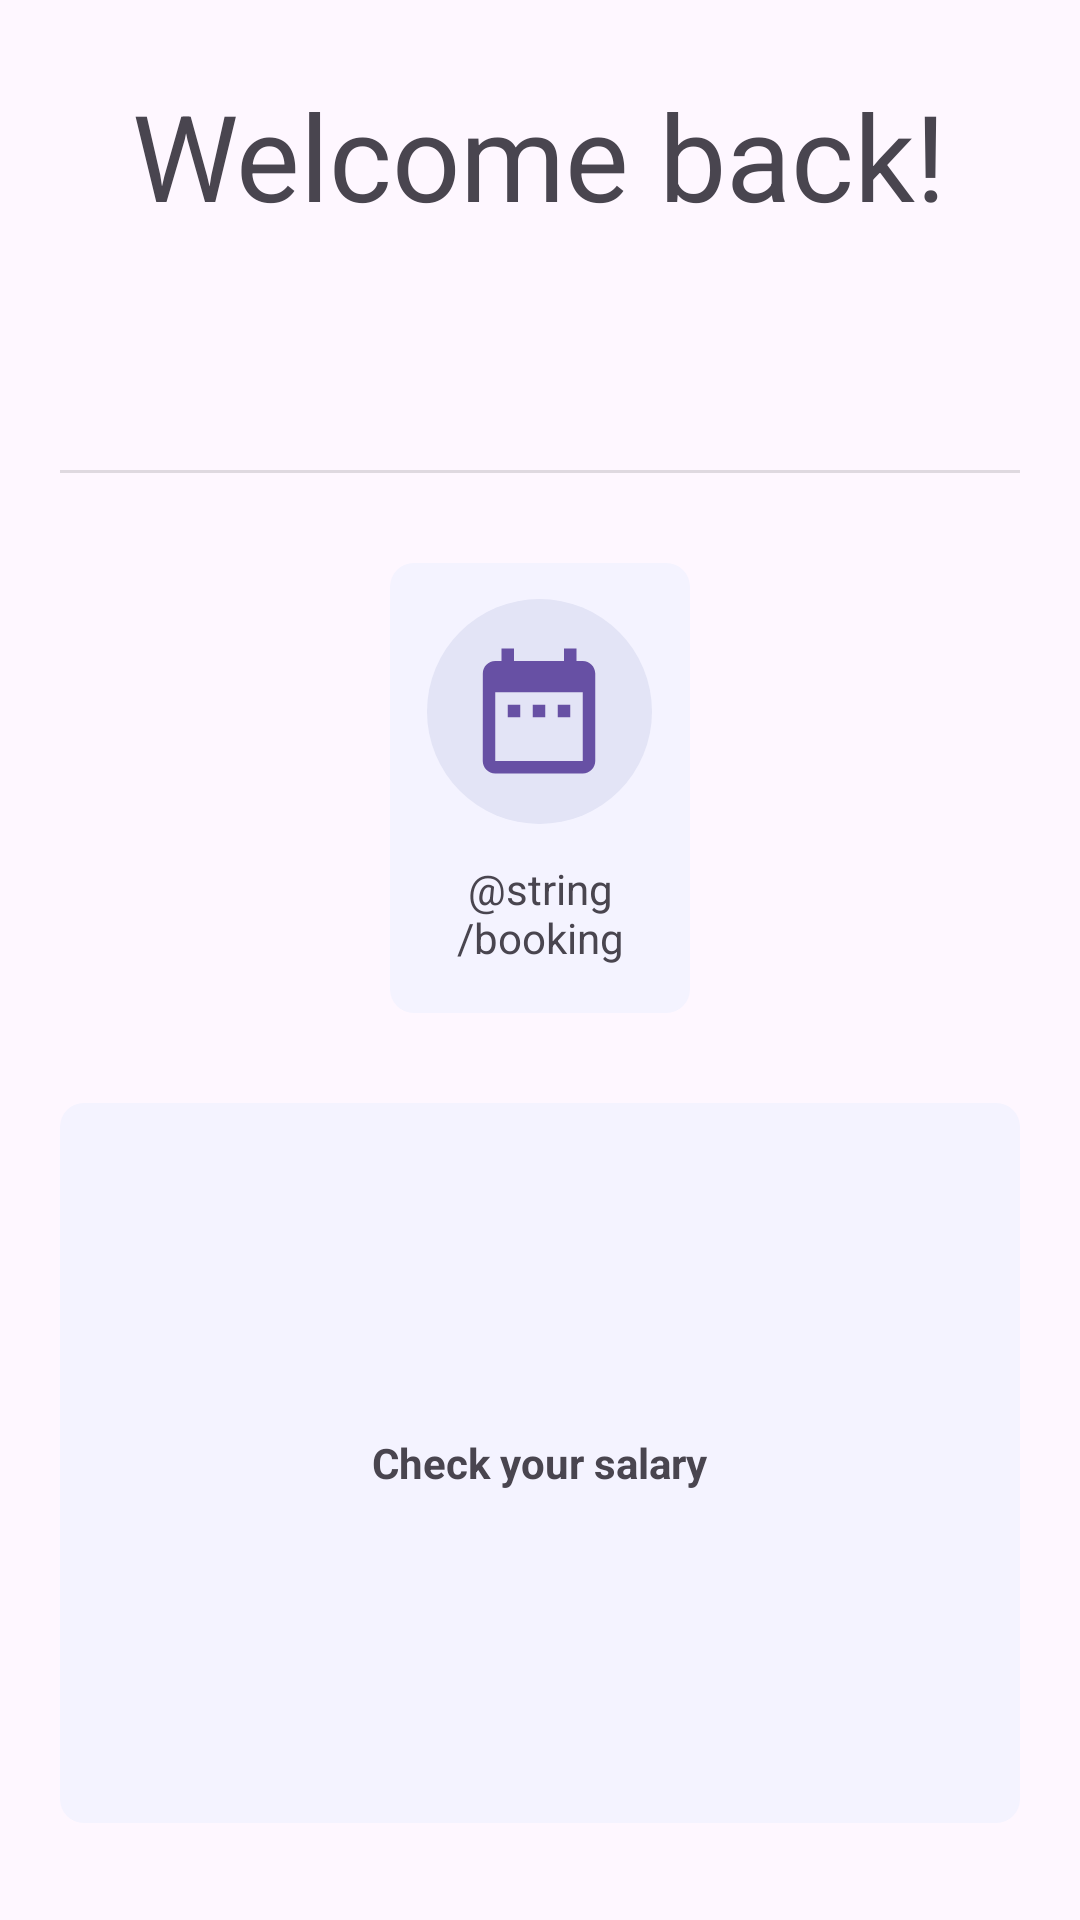

Layout XML and referenced resources for this Android screen:
<!-- AndroidManifest.xml: application theme Theme.Material3.Light -->
<!-- res/layout/fragment_dh_home.xml -->
<?xml version="1.0" encoding="utf-8"?>
<RelativeLayout xmlns:android="http://schemas.android.com/apk/res/android"
    xmlns:tools="http://schemas.android.com/tools"
    android:layout_width="match_parent"
    android:layout_height="match_parent"
    xmlns:app="http://schemas.android.com/apk/res-auto"
    tools:context=".activities.DhHomeFragment">

    
    <LinearLayout
        android:layout_width="match_parent"
        android:layout_height="wrap_content"
        android:gravity="center_horizontal"
        android:orientation="vertical">

        <LinearLayout
            android:layout_width="match_parent"
            android:layout_height="wrap_content"
            android:orientation="vertical"
            android:gravity="center"
            android:padding="5dp"
            android:layout_marginTop="20dp">

            <TextView
                android:layout_width="wrap_content"
                android:layout_height="wrap_content"
                android:text="Welcome back!"
                android:textSize="40dp"/>
            <TextView
                android:id="@+id/txtName"
                android:layout_width="wrap_content"
                android:layout_height="wrap_content"
                android:text=""
                android:textSize="40dp"/>

        </LinearLayout>



        <View
            android:id="@+id/divider"
            android:layout_width="match_parent"
            android:layout_height="1dp"
            android:layout_margin="20dp"
            android:background="?android:attr/listDivider" />


        <LinearLayout
            android:layout_width="match_parent"
            android:layout_height="wrap_content"
            android:orientation="horizontal"
            android:gravity="center_horizontal">


            <LinearLayout
                android:id="@+id/btn_request"
                android:layout_width="100dp"
                android:layout_height="150dp"
                android:orientation="vertical"
                android:background="@drawable/block"
                android:gravity="center_horizontal"
                android:layout_margin="10dp">

                <RelativeLayout
                    android:layout_width="75dp"
                    android:layout_height="75dp"
                    android:background="@drawable/circle"
                    android:orientation="vertical"
                    android:layout_margin="12dp"
                    android:gravity="center">

                    <ImageView
                        android:layout_width="50dp"
                        android:layout_height="50dp"
                        android:src="@drawable/icon_date_surface_tint">
                    </ImageView>

                </RelativeLayout>

                <TextView
                    android:layout_width="match_parent"
                    android:layout_height="35dp"
                    android:text="@string/booking_request"
                    android:gravity="center" />

            </LinearLayout>

            <LinearLayout
                android:id="@+id/btn_Find"
                android:layout_width="100dp"
                android:layout_height="150dp"
                android:orientation="vertical"
                android:background="@drawable/block"
                android:gravity="center_horizontal"
                android:layout_margin="10dp"
                android:visibility="gone">

                <RelativeLayout
                    android:layout_width="75dp"
                    android:layout_height="75dp"
                    android:background="@drawable/circle"
                    android:orientation="vertical"
                    android:layout_margin="12dp"
                    android:gravity="center">

                    <ImageView
                        android:layout_width="50dp"
                        android:layout_height="50dp"
                        android:src="@drawable/menuicon_list_out_file">
                    </ImageView>

                </RelativeLayout>

                <TextView
                    android:layout_width="match_parent"
                    android:layout_height="35dp"
                    android:gravity="center"
                    android:text="Find Domestic Helper" />

            </LinearLayout>

            <LinearLayout
                android:id="@+id/btn_InterviewInvitation"
                android:layout_width="100dp"
                android:layout_height="150dp"
                android:orientation="vertical"
                android:background="@drawable/block"
                android:gravity="center_horizontal"
                android:layout_margin="10dp"
                android:visibility="gone">

                <RelativeLayout
                    android:layout_width="75dp"
                    android:layout_height="75dp"
                    android:background="@drawable/circle"
                    android:orientation="vertical"
                    android:layout_margin="12dp"
                    android:gravity="center">

                    <ImageView
                        android:layout_width="50dp"
                        android:layout_height="50dp"
                        android:src="@drawable/menuicon_job_post">
                    </ImageView>
                </RelativeLayout>

                <TextView
                    android:layout_width="wrap_content"
                    android:layout_height="35dp"
                    android:text="Interview invitation"
                    android:gravity="center"/>
            </LinearLayout>
        </LinearLayout>

        <LinearLayout
            android:id="@+id/MySalary_Container"
            android:layout_width="match_parent"
            android:layout_height="240dp"
            android:orientation="vertical"
            android:gravity="center"
            android:background="@drawable/block"
            android:layout_margin="20dp">

            <TextView
                android:layout_width="wrap_content"
                android:layout_height="wrap_content"
                android:text="Check your salary"
                android:textStyle="bold"
                android:layout_marginVertical="10dp"/>

        </LinearLayout>

    </LinearLayout>

</RelativeLayout>
<!-- resources referenced by this layout -->
<resources>
  <!-- drawable block (drawable) -->
  <?xml version="1.0" encoding="utf-8"?>
  <shape xmlns:android="http://schemas.android.com/apk/res/android">
      <solid android:color="#F4F3FF"></solid>
      <corners android:radius="8dp"></corners>
  </shape>
  <!-- drawable circle (drawable) -->
  <?xml version="1.0" encoding="utf-8"?>
  <shape xmlns:android="http://schemas.android.com/apk/res/android">
      <size android:width="75dp" android:height="75dp"/>
      <solid android:color="#E3E4F6"/>
      <corners android:radius="1000dp"/>
  </shape>
  <!-- drawable icon_date_surface_tint (drawable) -->
  <vector
      xmlns:android="http://schemas.android.com/apk/res/android"
      android:tint="@color/surface_tint"
      android:width="24dp"            android:height="24dp"
      android:viewportHeight="24"     android:viewportWidth="24">
        
      <path
          android:fillColor="@color/surface_tint"
          android:pathData="M9,11L7,11v2h2v-2zM13,11h-2v2h2v-2zM17,11h-2v2h2v-2zM19,4h-1L18,2h-2v2L8,4L8,2L6,2v2L5,4c-1.11,0 -1.99,0.9 -1.99,2L3,20c0,1.1 0.89,2 2,2h14c1.1,0 2,-0.9 2,-2L21,6c0,-1.1 -0.9,-2 -2,-2zM19,20L5,20L5,9h14v11z"/>
      
  </vector>
  <!-- drawable menuicon_job_post (drawable) -->
  <vector xmlns:android="http://schemas.android.com/apk/res/android" android:height="24dp" android:width="24dp" android:viewportWidth="24" android:viewportHeight="24"><path android:fillColor="@color/surface_tint" android:pathData="M10.63,14.1C12.23,10.58 16.38,9.03 19.9,10.63C23.42,12.23 24.97,16.38 23.37,19.9C22.24,22.4 19.75,24 17,24C14.3,24 11.83,22.44 10.67,20H1V18C1.06,16.86 1.84,15.93 3.34,15.18C4.84,14.43 6.72,14.04 9,14C9.57,14 10.11,14.05 10.63,14.1V14.1M9,4C10.12,4.03 11.06,4.42 11.81,5.17C12.56,5.92 12.93,6.86 12.93,8C12.93,9.14 12.56,10.08 11.81,10.83C11.06,11.58 10.12,11.95 9,11.95C7.88,11.95 6.94,11.58 6.19,10.83C5.44,10.08 5.07,9.14 5.07,8C5.07,6.86 5.44,5.92 6.19,5.17C6.94,4.42 7.88,4.03 9,4M17,22A5,5 0 0,0 22,17A5,5 0 0,0 17,12A5,5 0 0,0 12,17A5,5 0 0,0 17,22M16,14H17.5V16.82L19.94,18.23L19.19,19.53L16,17.69V14Z"/></vector>
  <!-- drawable menuicon_list_out_file (drawable) -->
  <vector xmlns:android="http://schemas.android.com/apk/res/android" android:height="24dp" android:width="24dp" android:viewportWidth="24" android:viewportHeight="24"><path android:fillColor="@color/surface_tint" android:pathData="M4,6H2V20A2,2 0 0,0 4,22H18V20H4V6M20,2A2,2 0 0,1 22,4V16A2,2 0 0,1 20,18H8A2,2 0 0,1 6,16V4A2,2 0 0,1 8,2H20M17,7A3,3 0 0,0 14,4A3,3 0 0,0 11,7A3,3 0 0,0 14,10A3,3 0 0,0 17,7M8,15V16H20V15C20,13 16,11.9 14,11.9C12,11.9 8,13 8,15Z"/></vector>
  <color name="surface_tint">#6750A4</color>
</resources>
